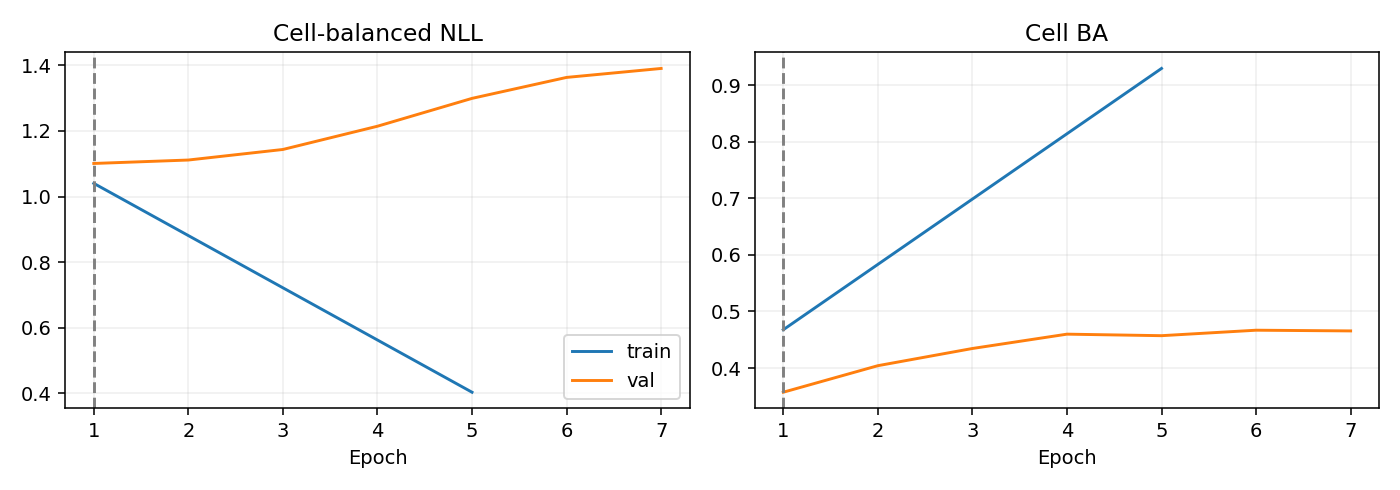

Values plotted in this chart, from the file beside it:
epoch, optimization_ce, train_nll, train_ba, val_nll, val_ba
1, 1.128, 1.04, 0.4676, 1.101, 0.3572
2, 0.9536, , , 1.111, 0.4041
3, 0.7782, , , 1.143, 0.4345
4, 0.6315, , , 1.214, 0.4598
5, 0.5164, 0.4036, 0.9292, 1.299, 0.4571
6, 0.4176, , , 1.363, 0.4668
7, 0.3418, , , 1.39, 0.4655
